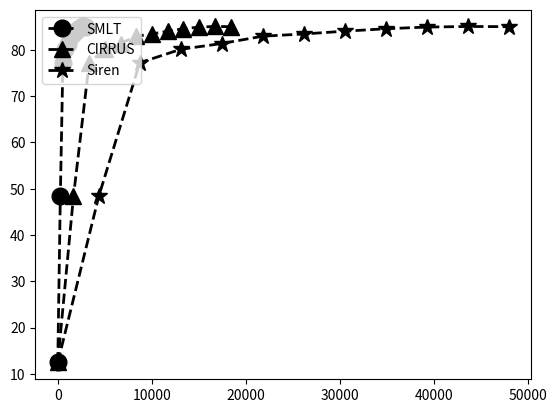

Recreate this plot in Python.
import matplotlib.pyplot as plt
import numpy as np

def fit(x, y):
  a, b, c = np.polyfit(x, y, 2)
  x_n = np.array(list(range(-1, int(x[-1]), 10)))
  y_n = a * x_n * x_n + b * x_n + c
  return x_n, y_n

if __name__ == '__main__':
  ACC = [12.45, 48.35, 77.21, 80.12, 81.37, 82.95, 83.43, 84.03, 84.56, 84.92, 85.05, 85.01]
  ITERS = [0, 58, 116, 174, 232, 290, 348, 406, 464, 522, 580, 638]

  SMLT_Time = np.array(ITERS) * 4.7 # this is the per iter time
  CIRRUS_Time = np.array(ITERS) * 28.8 
  Siren_Time = np.array(ITERS) * 75.15

  fig = plt.figure()
  ax1 = fig.add_subplot(111)
  ax1.plot(SMLT_Time, ACC,  label='SMLT', color='black', marker='o', linestyle='dashed', linewidth=2, markersize=12)
  ax1.plot(CIRRUS_Time, ACC,  label='CIRRUS', color='black', marker='^', linestyle='dashed', linewidth=2, markersize=12)
  ax1.plot(Siren_Time, ACC, label='Siren', color='black', marker='*', linestyle='dashed', linewidth=2, markersize=12)
  plt.legend(loc='upper left');
  plt.show()

